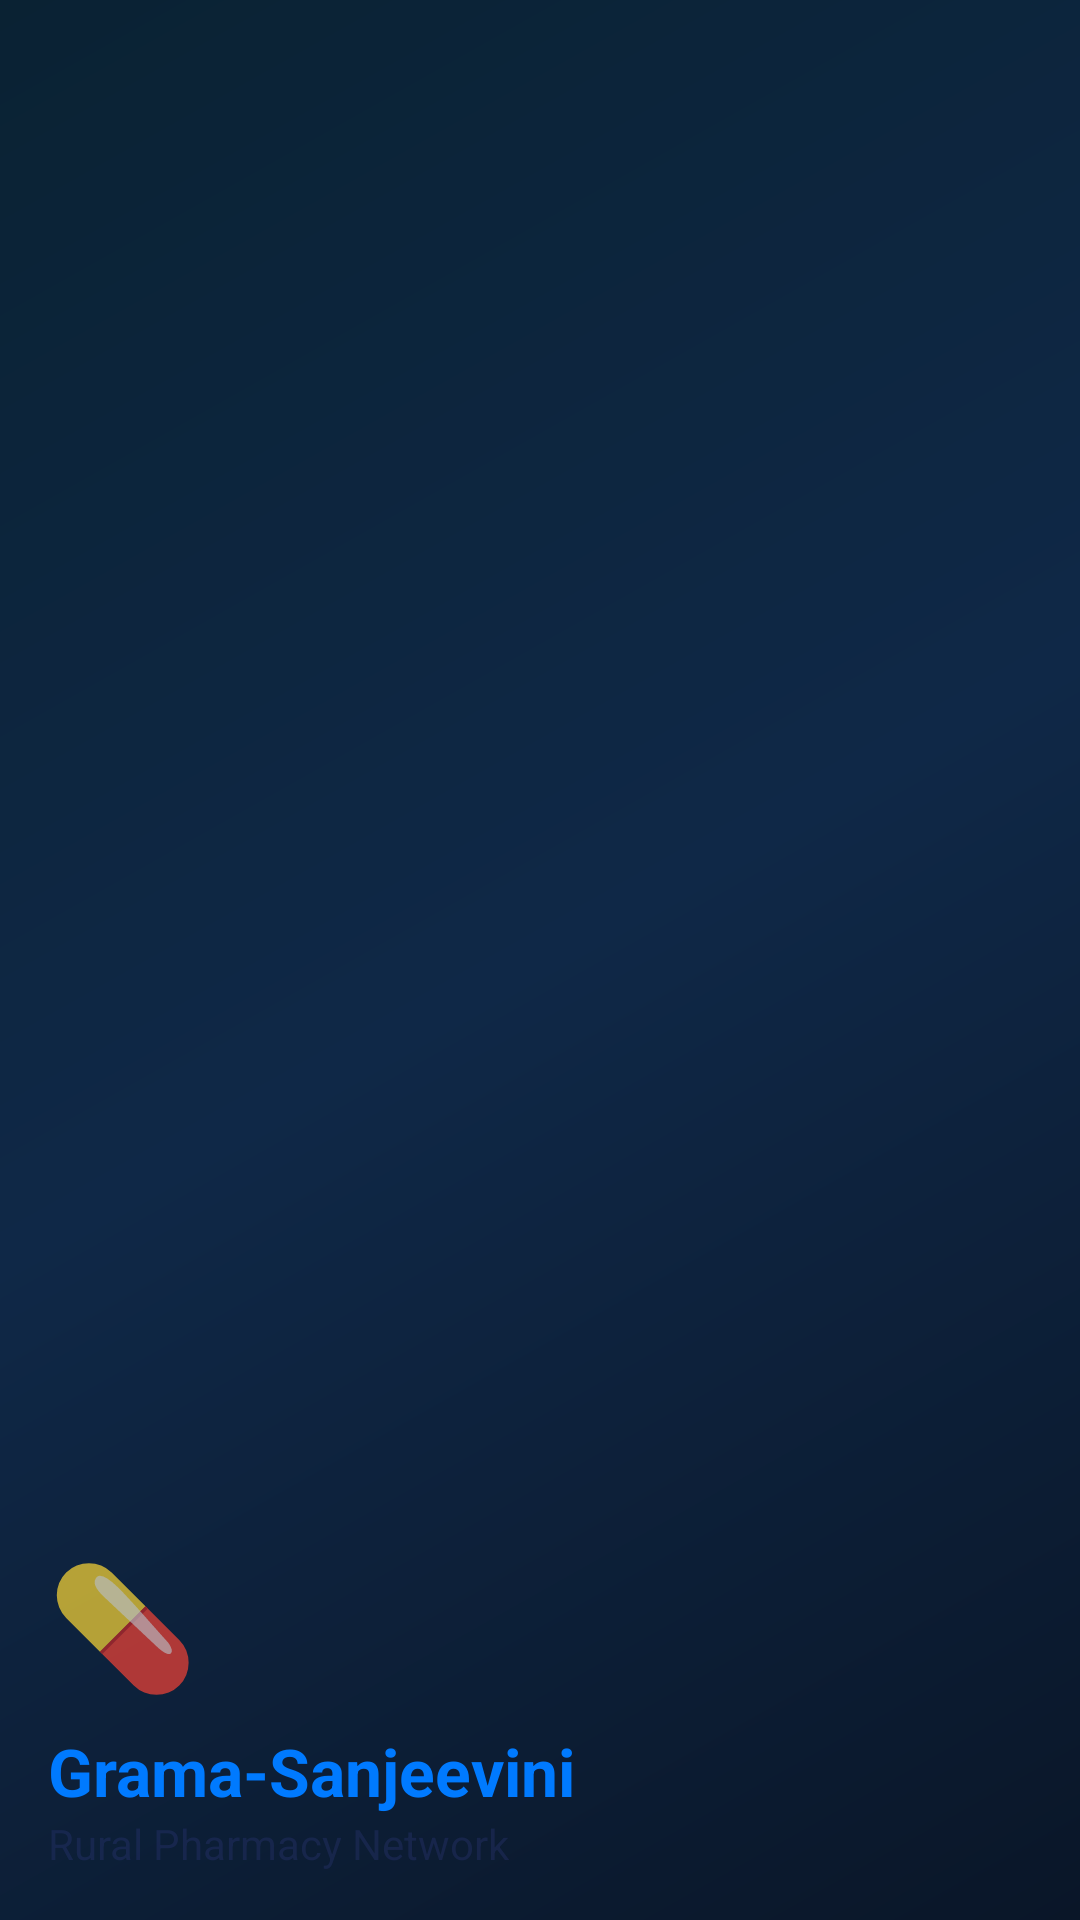

This screen was rendered from an Android layout file. Write that file and the resources it references.
<!-- AndroidManifest.xml: application theme Theme.HEALTHWEALTH -->
<!-- res/layout/nav_header_main.xml -->
<?xml version="1.0" encoding="utf-8"?>
<LinearLayout xmlns:android="http://schemas.android.com/apk/res/android"
    android:layout_width="match_parent"
    android:layout_height="176dp"
    android:background="@drawable/bg_gradient_main"
    android:gravity="bottom"
    android:orientation="vertical"
    android:paddingStart="16dp"
    android:paddingEnd="16dp"
    android:paddingBottom="16dp"
    android:theme="@style/ThemeOverlay.AppCompat.Dark">

    <TextView
        android:layout_width="wrap_content"
        android:layout_height="wrap_content"
        android:text="💊"
        android:textSize="40sp"
        android:layout_marginBottom="8dp" />

    <TextView
        android:layout_width="match_parent"
        android:layout_height="wrap_content"
        android:text="@string/nav_header_title"
        android:textColor="@color/primary"
        android:textSize="22sp"
        android:textStyle="bold" />

    <TextView
        android:id="@+id/textView"
        android:layout_width="wrap_content"
        android:layout_height="wrap_content"
        android:text="@string/nav_header_subtitle"
        android:textColor="@color/text_secondary"
        android:textSize="14sp" />
</LinearLayout>
<!-- resources referenced by this layout -->
<resources>
  <color name="primary">#007AFF</color>
  <color name="text_secondary">#3C3C4399</color>
  <!-- drawable bg_gradient_main (drawable) -->
  <?xml version="1.0" encoding="utf-8"?>
  <shape xmlns:android="http://schemas.android.com/apk/res/android"
      android:shape="rectangle">
      <gradient
          android:startColor="#FF0A1628"
          android:centerColor="#FF0F2847"
          android:endColor="#FF0A2233"
          android:angle="135"
          android:type="linear" />
  </shape>
  <string name="nav_header_subtitle">Rural Pharmacy Network</string>
  <string name="nav_header_title">Grama-Sanjeevini</string>
  <style name="Theme.HEALTHWEALTH" parent="Theme.Material3.DayNight.NoActionBar">
          <item name="colorPrimary">@color/primary</item>
          <item name="colorPrimaryContainer">@color/ios_bg_system</item>
          <item name="colorOnPrimary">@color/text_on_primary</item>
          <item name="colorSecondary">@color/primary_light</item>
          <item name="colorSecondaryContainer">@color/bg_elevated</item>
          <item name="colorOnSecondary">@color/text_on_primary</item>
          <item name="colorSurface">@color/bg_surface</item>
          <item name="colorOnSurface">@color/text_primary</item>
          <item name="colorSurfaceVariant">@color/ios_bg_system</item>
          <item name="colorOnSurfaceVariant">@color/text_secondary</item>
          <item name="colorError">@color/emergency</item>
          <item name="android:statusBarColor">@android:color/transparent</item>
          <item name="android:navigationBarColor">@android:color/transparent</item>
          <item name="android:windowBackground">@color/bg_deep</item>
          <item name="android:windowLightStatusBar">true</item>
      </style>
  <color name="ios_bg_system">#F2F2F7</color>
  <color name="text_on_primary">#FFFFFF</color>
  <color name="primary_light">#5856D6</color>
  <color name="bg_elevated">#FFFFFF</color>
  <color name="bg_surface">#FFFFFF</color>
  <color name="text_primary">#000000</color>
  <color name="emergency">#FF3B30</color>
  <color name="bg_deep">#F2F2F7</color>
</resources>
